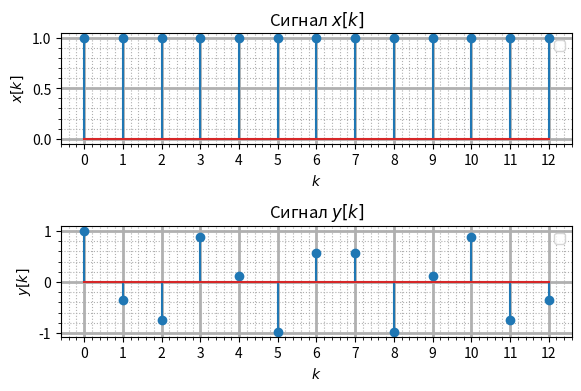
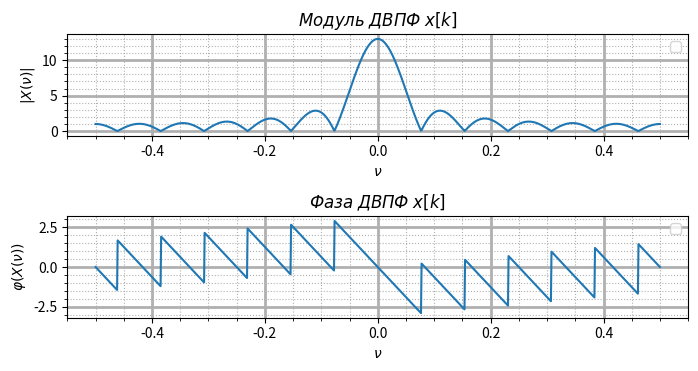
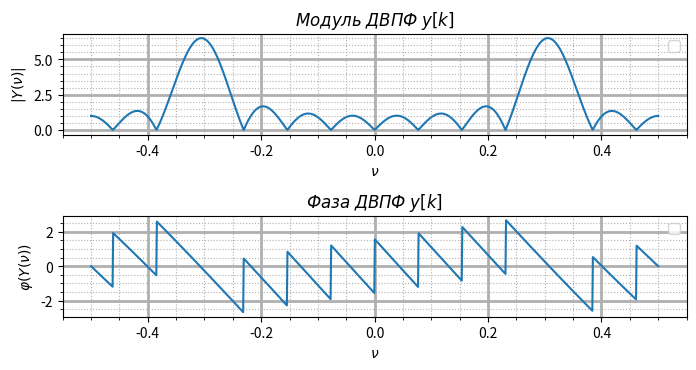
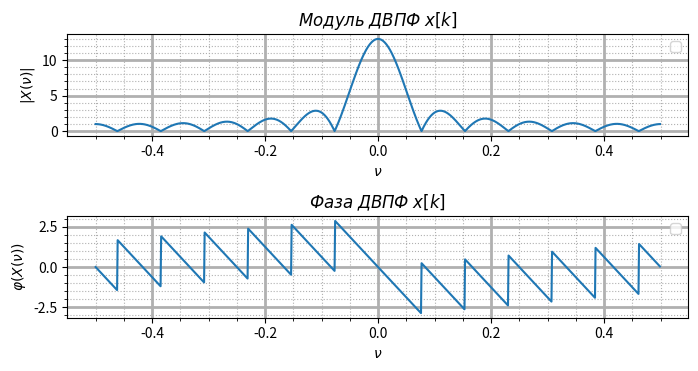
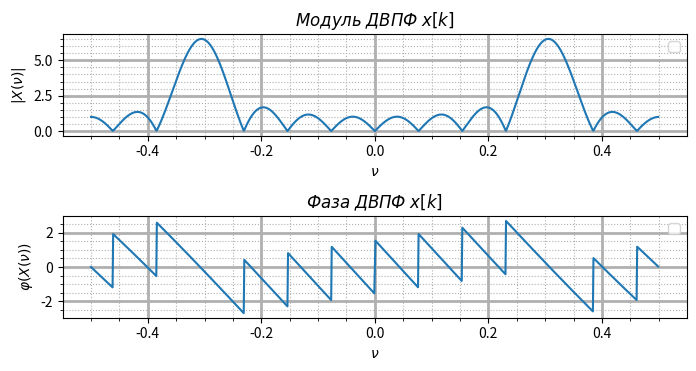
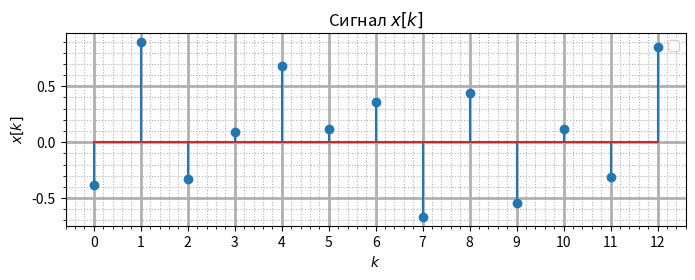
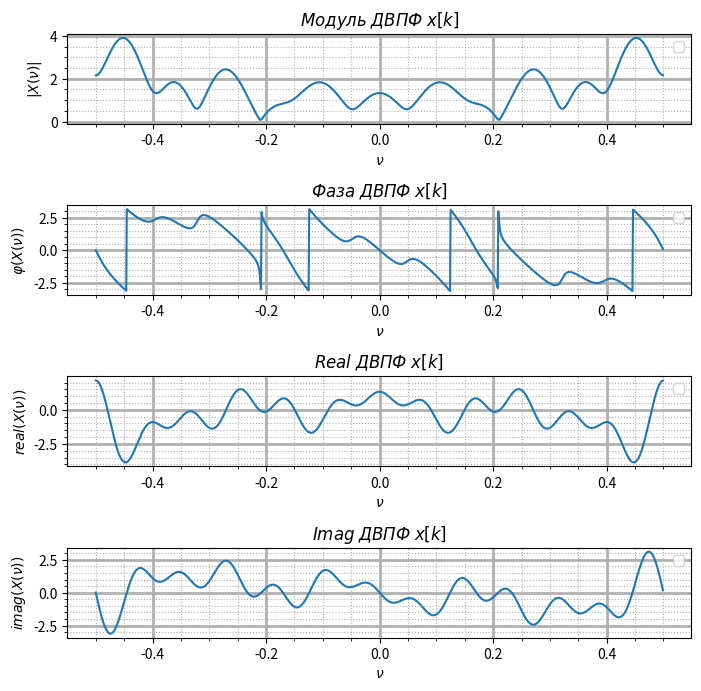
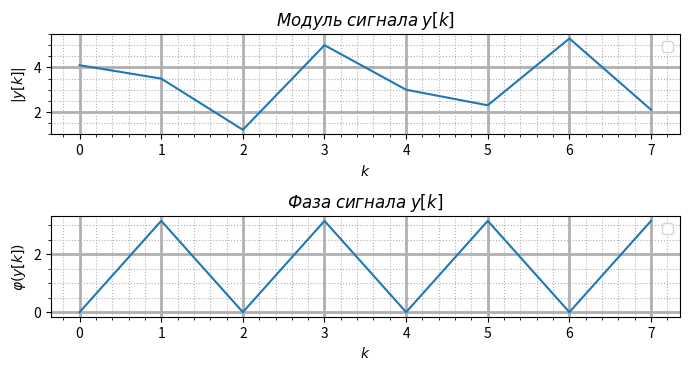
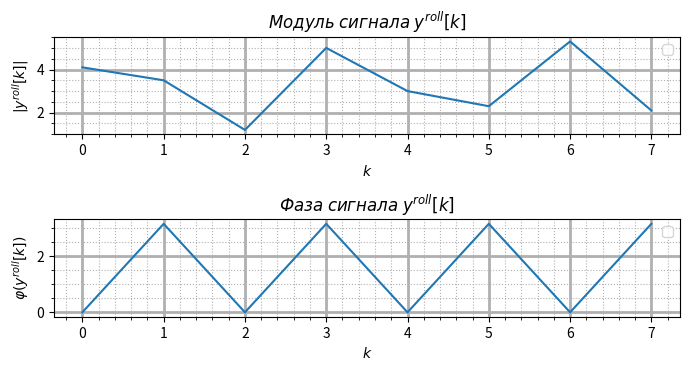
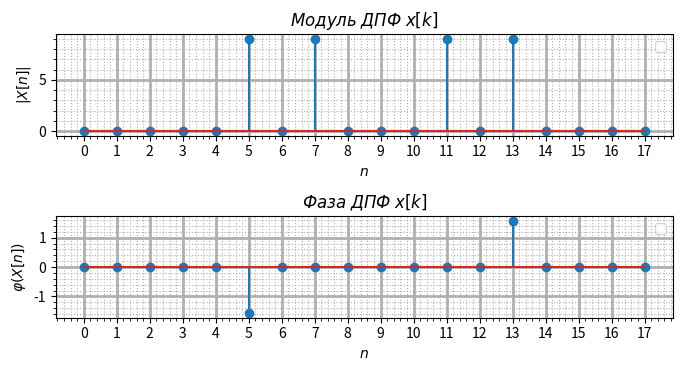
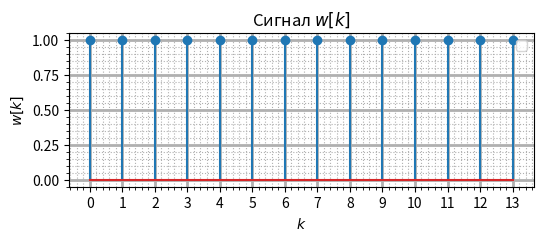
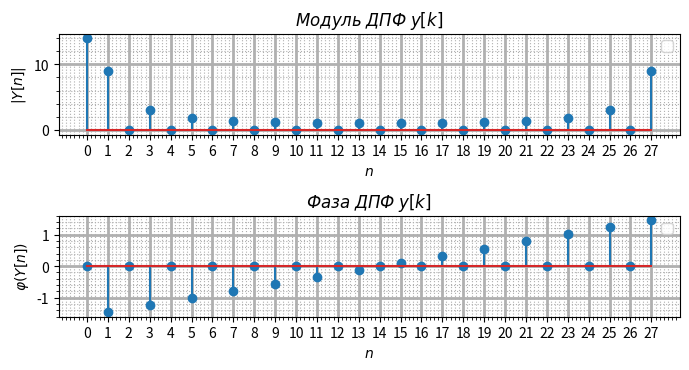
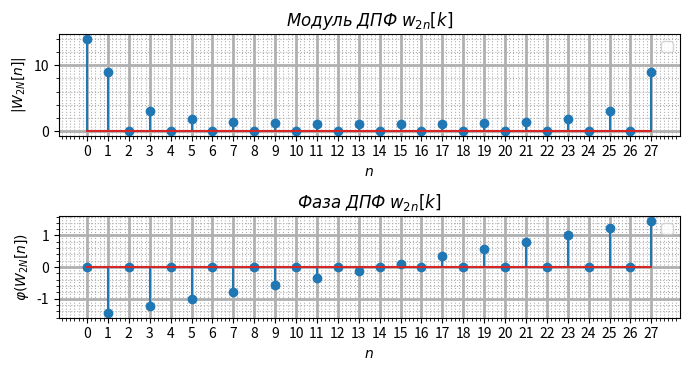
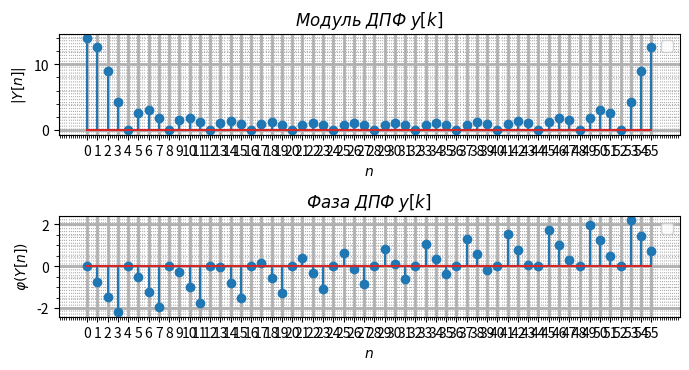
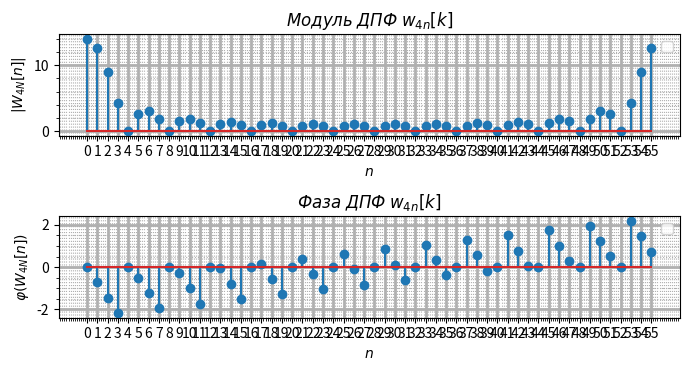
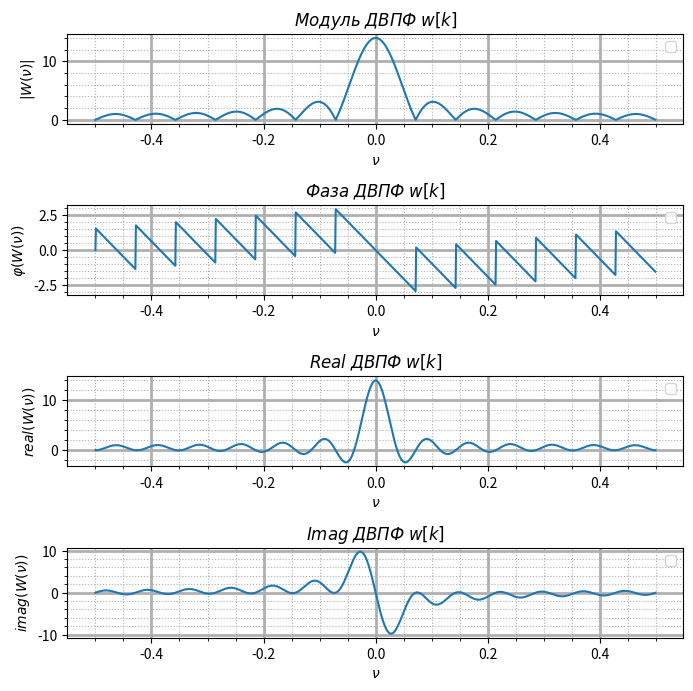

Recreate these plots in Python, in order. (Note: this script raises an exception after producing the figures.)
import matplotlib
from matplotlib import pyplot as plt
from matplotlib.gridspec  import GridSpec

import warnings
warnings.filterwarnings('ignore')

def __plot_uniform_signal(axes, x, y, label, format="o"):
    axes.plot(x, y, format, label=label)

def __plot_discrete_signal(axes, x, y, label, format="o"):
    axes.stem(x, y, format, label=label)
    axes.set_xticks(x)

def plot_signal(x, y, label="", format="o", gridspec=None, figure=None, subplot_row=0, subplot_col=0, ncols=1, nrows=1,
                figsize=(6, 4), title="Signal plot", xlabel="$k$", ylabel="$x[k]$", uniform=False):
    if figure == None:
        figure = plt.figure(figsize=figsize, dpi=120)
    if gridspec == None:
        gridspec = GridSpec(ncols=ncols, nrows=nrows, figure=figure)

    axes = figure.add_subplot(gridspec[subplot_row, subplot_col])
    axes.minorticks_on()
    axes.grid(which='major', linewidth=2)
    axes.grid(which='minor', linestyle=':')

    axes.set_title(title)
    axes.set_xlabel(xlabel)
    axes.set_ylabel(ylabel)

    if uniform == True:
        __plot_uniform_signal(axes, x, y, label, format)
    else:
        __plot_discrete_signal(axes, x, y, label, format)

    axes.legend()

    return figure, gridspec, axes

def dtft(x, M=1024):
    return -0.5 + np.arange(M) / M, np.fft.fftshift(np.fft.fft(x, M))

def __plot_analyses(x, y, signame, title_formatter, ylabel_formatter, xlabel, uniform=False, real_imag=False):
    assert len(x) == len(y)
    y[np.abs(y) < 1e-10] = 0

    fig, gs, ax = plot_signal(x, np.abs(y), format="", label="", title=f"$Модуль \; {title_formatter(signame)}$",
                              xlabel=xlabel, ylabel=f"$|{ylabel_formatter(signame)}|$",
                              nrows=4, figsize=(7, 7), uniform=uniform)
    fig, gs, ax = plot_signal(x, np.angle(y), format="", label="", title=f"$Фаза \; {title_formatter(signame)}$", \
                              xlabel=xlabel, ylabel=f"$\\varphi({ylabel_formatter(signame)})$",
                              subplot_row=1, gridspec=gs, figure=fig, uniform=uniform)

    if real_imag == True:
        fig, gs, ax = plot_signal(x, np.real(y), format="", label="", title=f"$Real \; {title_formatter(signame)}$",
                                  xlabel=xlabel, ylabel=f"$real({ylabel_formatter(signame)})$",
                                  subplot_row=2, gridspec=gs, figure=fig, uniform=uniform)
        fig, gs, ax = plot_signal(x, np.imag(y), format="", label="", title=f"$Imag \; {title_formatter(signame)}$",
                                  xlabel=xlabel, ylabel=f"$imag({ylabel_formatter(signame)})$",
                                  subplot_row=3, gridspec=gs, figure=fig, uniform=uniform)

    fig.tight_layout()


def plot_analyses(k, x, signame, real_imag=False, uniform=False):
    def ylabel_formatter(name):
        return f"{name.lower()}[k]"

    def title_formatter(name):
        return f"сигнала \; {name.lower()}[k]"

    __plot_analyses(k, x, signame, title_formatter, ylabel_formatter, xlabel="$k$", real_imag=real_imag, uniform=uniform)

def plot_analyses_dtft(nu, X, signame, real_imag=False):
    def ylabel_formatter(name):
        return f"{name.upper()}(\\nu)"

    def title_formatter(name):
        return f"ДВПФ \; {name.lower()}[k]"

    __plot_analyses(nu, X, signame, title_formatter, ylabel_formatter, xlabel="$\\nu$", real_imag=real_imag, uniform=True)

def plot_analyses_dft(n, X, signame, real_imag=False):
    def ylabel_formatter(name):
        return f"{name.upper()}[n]"

    def title_formatter(name):
        return f"ДПФ \; {name.lower()}[k]"

    __plot_analyses(n, X, signame, title_formatter, ylabel_formatter, xlabel="$n$", real_imag=real_imag, uniform=False)

import numpy as np
import scipy as sp

N = 13
n_0 = 4
nu_0 = n_0 / N

x = np.ones(N)
k = np.arange(x.size)
y = x * np.cos(2 * np.pi * k * n_0 / N)

print('x =', x)
print('y =', y)
print('k =', k)

fig, gs, ax = plot_signal(k, x, format="o", label="", title="Сигнал $x[k]$", xlabel="$k$", ylabel="$x[k]$",
                          nrows=2, figsize=(6, 4))
fig, gs, ax = plot_signal(k, y, format="o", label="", title="Сигнал $y[k]$", xlabel="$k$", ylabel="$y[k]$",
                          subplot_row=1, gridspec=gs, figure=fig)
fig.tight_layout()

nu = np.linspace(-0.5, 0.5, 1000)

def get_X(nu):
    return np.sin(N * np.pi * nu) / np.sin(np.pi * nu) * np.exp(-1j * (N - 1) * np.pi * nu)

def get_Y(nu, nu_0):
    return 1/2 * (get_X(nu - nu_0) + get_X(nu + nu_0))

plot_analyses_dtft(nu, get_X(nu), signame="x")
plot_analyses_dtft(nu, get_Y(nu, nu_0), signame="y")

nu, X = dtft(x, 1000)
nu, Y = dtft(y, 1000)

plot_analyses_dtft(nu, X, signame="x")
plot_analyses_dtft(nu, Y, signame="x")

N = 13
k = np.arange(N)
x = np.random.uniform(-1,1, N) * np.ones(N)

fig, gs, ax = plot_signal(k, x, format="o", label="", title="Сигнал $x[k]$", xlabel="$k$", ylabel="$x[k]$",
                          figsize=(8, 2.5))
nu, X = dtft(x)
plot_analyses_dtft(nu, X, signame="x", real_imag=True)

n_0, l = -4, 8
k = np.arange(l)
x = np.array([4.1, 3.5, 1.2, 5.0, 3.0, 2.3, 5.3, 2.1])
y = x * np.exp(-1j * 2 * np.pi * k * n_0 / l)

X = np.fft.fft(x) # DFT of x
Y = np.roll(X, n_0)
Y_inv = np.fft.ifft(Y)

print(y, Y_inv)
plot_analyses(k, y, signame="y", uniform=True)
plot_analyses(k, Y_inv, signame="y^{roll}", uniform=True)

part = np.array([-4 - 5j, 8 -3j, -2  + 9j, -3 - 8j, 2 + 9j])

X = np.append(np.append(np.append(np.array([11]), part), [-4]), np.conj(np.flip(part)))
print(X)
x = np.fft.ifft(X)

print(f"Среднее: {np.mean(x)}")
print(f"Энергия: {np.sum(np.abs(x)**2)}")
print(f"Мощность: {np.mean(np.abs(x)**2)}")

N, r1, r2 = 18, 7, 5
k = np.arange(N)
x = np.cos(2 * np.pi / N * r1 * k) + np.sin(2 * np.pi / N * r2 * k)

X = np.fft.fft(x)
plot_analyses_dft(k, X, signame="x")

N = 14
k = np.arange(N)
w = np.ones(N)

fig, gs, ax = plot_signal(k, w, format="o", label="", title="Сигнал $w[k]$", xlabel="$k$", ylabel="$w[k]$",
                          figsize=(6, 2))

y = np.append(w, np.zeros(N))
Y = np.fft.fft(y)
W = np.fft.fft(w, 2 * N)

plot_analyses_dft(np.arange(2 * N), Y, signame="y")
plot_analyses_dft(np.arange(2 * N), W, signame="w_{2N}")

y = np.append(w, np.zeros(3 * N))
Y = np.fft.fft(y)
W = np.fft.fft(w, 4 * N)

plot_analyses_dft(np.arange(4 * N), Y, signame="y")
plot_analyses_dft(np.arange(4 * N), W, signame="w_{4N}")

nu, W = dtft(w)
plot_analyses_dtft(nu, W, signame="w", real_imag=True)

N, r1, r2 = 14, 6, 4

k = np.arange(N)
x = np.sin(2 * np.pi * k * r1 / N) + np.cos(2 * np.pi * k * r2 / N)

X = np.fft.fft(x) / N
plot_analyses_dft(k, X, signame="x")

import time

N, P = 512, 32768 // 2
n0 = 100
k = np.arange(P)
x = np.sin(2 * np.pi * k * n0 / N)

nu = np.arange(P) / P
X1 = np.zeros(P, dtype=np.complex128)

start = time.time()
for n in range(P):
    X1[n] += np.dot(np.exp(-1j * k * 2 * np.pi * n / P), x)

print("Time:", time.time() - start, "c")

start = time.time()
X2 = np.fft.fft(x, P)
print("Time ", time.time() - start, "c")

print("Максимальная ошибка:", max(abs(X1 - X2)))

import scipy.io.wavfile
from IPython.display import Audio

wav_file_name = "../wav_files/guitar.wav"

fs, x = scipy.io.wavfile.read(wav_file_name)
print(f"Частота дискретизации: {fs} Гц")
print(f"Шаг дискретизации: {1/fs} с")
print(len(x))

Audio(wav_file_name)

x_part = x[66000:67300]

fig, gs, ax = plot_signal(np.arange(x_part.size) / fs, x_part, format="-", label="",
                          title=f"Сигнал guitar, $f_d$={fs} Гц, $\Delta t=$ {1 / fs} c", xlabel="$t$, c", ylabel="$x(t)$",
                          figsize=(6, 4), uniform=True)

nu, X = dtft(x_part)
plot_analyses_dtft(nu, X, signame="x", real_imag=False)

print("Частота основного колебания:", np.abs(nu[np.argmax(np.abs(X))]) * fs)